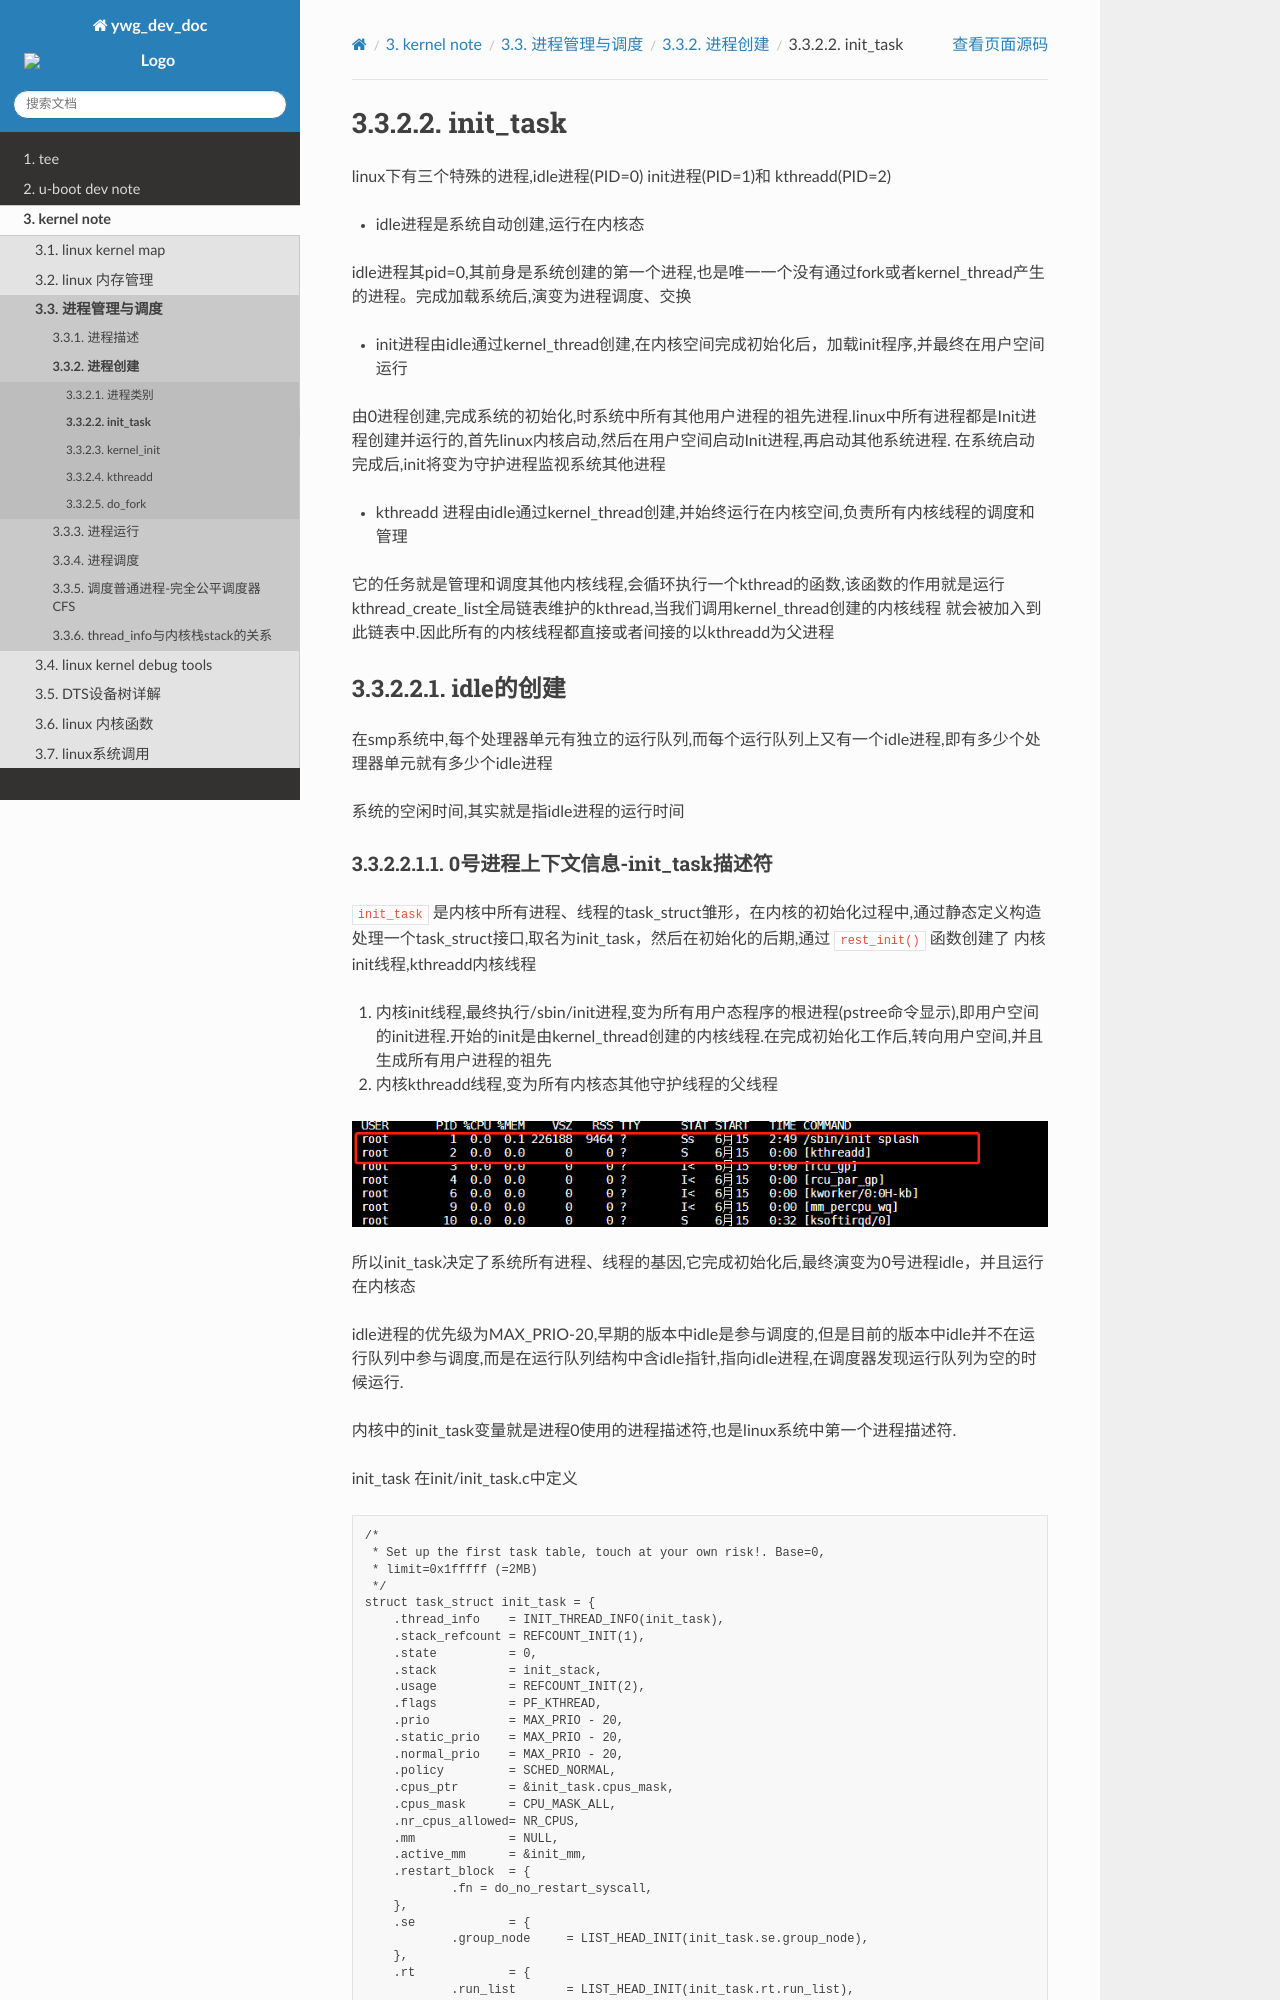

repository: hkdywg/doc_development · page: kernel/process/process_create/init_task/index.html · generator: sphinx

init_task
==========

linux下有三个特殊的进程,idle进程(PID=0) init进程(PID=1)和 kthreadd(PID=2)

- idle进程是系统自动创建,运行在内核态

idle进程其pid=0,其前身是系统创建的第一个进程,也是唯一一个没有通过fork或者kernel_thread产生的进程。完成加载系统后,演变为进程调度、交换

- init进程由idle通过kernel_thread创建,在内核空间完成初始化后，加载init程序,并最终在用户空间运行

由0进程创建,完成系统的初始化,时系统中所有其他用户进程的祖先进程.linux中所有进程都是Init进程创建并运行的,首先linux内核启动,然后在用户空间启动Init进程,再启动其他系统进程.
在系统启动完成后,init将变为守护进程监视系统其他进程

- kthreadd 进程由idle通过kernel_thread创建,并始终运行在内核空间,负责所有内核线程的调度和管理

它的任务就是管理和调度其他内核线程,会循环执行一个kthread的函数,该函数的作用就是运行kthread_create_list全局链表维护的kthread,当我们调用kernel_thread创建的内核线程
就会被加入到此链表中.因此所有的内核线程都直接或者间接的以kthreadd为父进程

idle的创建
----------

在smp系统中,每个处理器单元有独立的运行队列,而每个运行队列上又有一个idle进程,即有多少个处理器单元就有多少个idle进程

系统的空闲时间,其实就是指idle进程的运行时间

0号进程上下文信息-init_task描述符
^^^^^^^^^^^^^^^^^^^^^^^^^^^^^^^^^

``init_task`` 是内核中所有进程、线程的task_struct雏形，在内核的初始化过程中,通过静态定义构造处理一个task_struct接口,取名为init_task，然后在初始化的后期,通过 ``rest_init()`` 函数创建了
内核init线程,kthreadd内核线程

1) 内核init线程,最终执行/sbin/init进程,变为所有用户态程序的根进程(pstree命令显示),即用户空间的init进程.开始的init是由kernel_thread创建的内核线程.在完成初始化工作后,转向用户空间,并且生成所有用户进程的祖先

2) 内核kthreadd线程,变为所有内核态其他守护线程的父线程

.. image:: res/0号-1号进程.png

所以init_task决定了系统所有进程、线程的基因,它完成初始化后,最终演变为0号进程idle，并且运行在内核态

idle进程的优先级为MAX_PRIO-20,早期的版本中idle是参与调度的,但是目前的版本中idle并不在运行队列中参与调度,而是在运行队列结构中含idle指针,指向idle进程,在调度器发现运行队列为空的时候运行.

内核中的init_task变量就是进程0使用的进程描述符,也是linux系统中第一个进程描述符.

init_task 在init/init_task.c中定义

::

    /*
     * Set up the first task table, touch at your own risk!. Base=0,
     * limit=0x1fffff (=2MB)
     */
    struct task_struct init_task = {
	.thread_info	= INIT_THREAD_INFO(init_task),
	.stack_refcount	= REFCOUNT_INIT(1),
	.state		= 0,
	.stack		= init_stack,
	.usage		= REFCOUNT_INIT(2),
	.flags		= PF_KTHREAD,
	.prio		= MAX_PRIO - 20,
	.static_prio	= MAX_PRIO - 20,
	.normal_prio	= MAX_PRIO - 20,
	.policy		= SCHED_NORMAL,
	.cpus_ptr	= &init_task.cpus_mask,
	.cpus_mask	= CPU_MASK_ALL,
	.nr_cpus_allowed= NR_CPUS,
	.mm		= NULL,
	.active_mm	= &init_mm,
	.restart_block	= {
		.fn = do_no_restart_syscall,
	},
	.se		= {
		.group_node 	= LIST_HEAD_INIT(init_task.se.group_node),
	},
	.rt		= {
		.run_list	= LIST_HEAD_INIT(init_task.rt.run_list),
		.time_slice	= RR_TIMESLICE,
	},
	.tasks		= LIST_HEAD_INIT(init_task.tasks),
        ...
    }
    EXPORT_SYMBOL(init_task);

进程堆栈init_thread_union
^^^^^^^^^^^^^^^^^^^^^^^^^^

init_task进程使用 init_stack作为进程堆栈

::

    .stack = init_stack,


进程内存空间
^^^^^^^^^^^^

init_task的虚拟地址空间,也采用同样的方法定义

由于init_task是一个运行在内核空间的内核线程,因此其虚拟地址段mm为NULL,但是必要时它还是需要使用虚拟地址的,因此active_mm被设置为 ``init_mm``


::
    .mm = NULL,
    .active_mm = &init_mm,

其中init_mm被定义在init-mmc.c中

::

    struct mm_struct init_mm = {
        .mm_rb		= RB_ROOT,
        .pgd		= swapper_pg_dir,
        .mm_users	= ATOMIC_INIT(2),
        .mm_count	= ATOMIC_INIT(1),
        .mmap_sem	= __RWSEM_INITIALIZER(init_mm.mmap_sem),
        .page_table_lock =  __SPIN_LOCK_UNLOCKED(init_mm.page_table_lock),
        .arg_lock	=  __SPIN_LOCK_UNLOCKED(init_mm.arg_lock),
        .mmlist		= LIST_HEAD_INIT(init_mm.mmlist),
        .user_ns	= &init_user_ns,
        .cpu_bitmap	= CPU_BITS_NONE,
        INIT_MM_CONTEXT(init_mm)
    };

0号进程的演化
--------------
